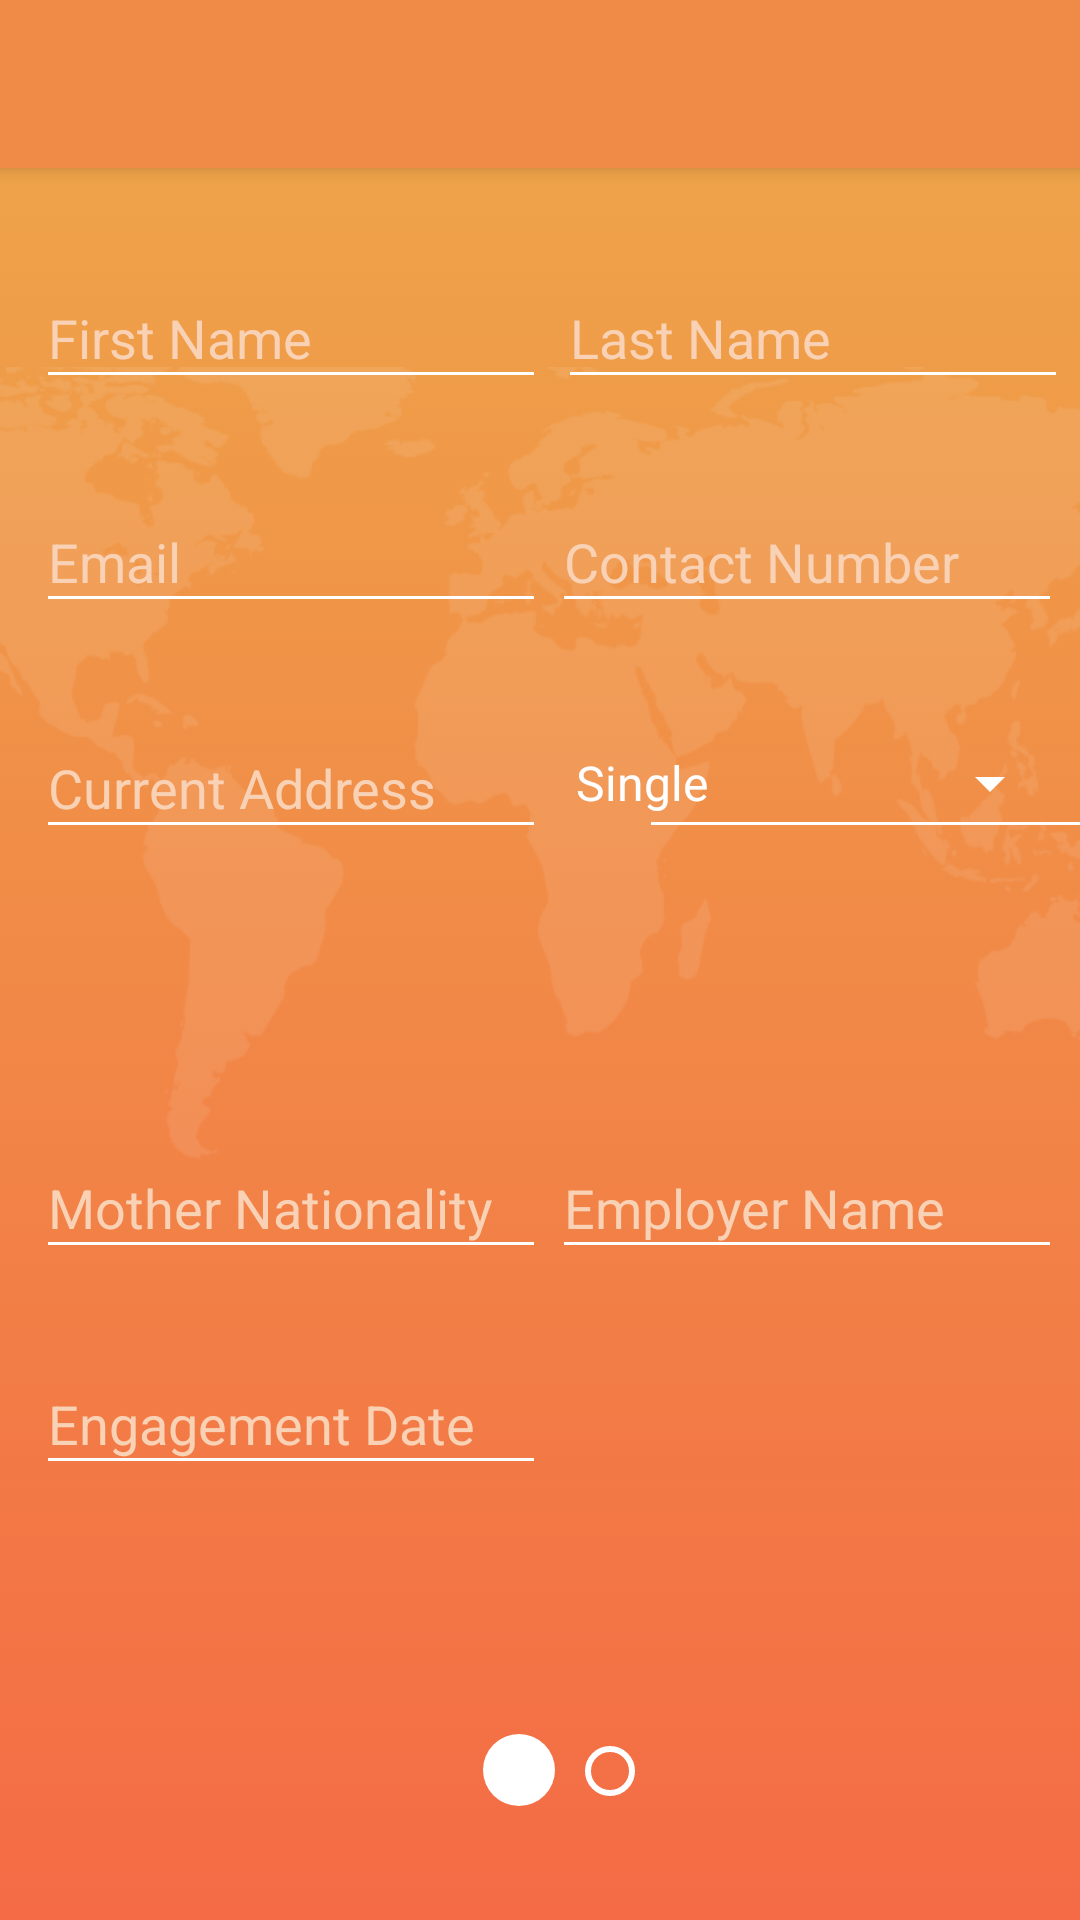

Layout XML and referenced resources for this Android screen:
<!-- AndroidManifest.xml: application theme AppTheme -->
<!-- res/layout/activity_s3register.xml -->
<?xml version="1.0" encoding="utf-8"?>
<RelativeLayout xmlns:android="http://schemas.android.com/apk/res/android"
    xmlns:app="http://schemas.android.com/apk/res-auto"
    xmlns:tools="http://schemas.android.com/tools"
    android:layout_width="match_parent"
    android:layout_height="match_parent"
    tools:context=".s3register"
    android:background="@drawable/gradient_background">

    <include
        android:id="@+id/toolbar"
        layout="@layout/toolbar" />

    <Button
        android:id="@+id/button"
        android:layout_width="wrap_content"
        android:layout_height="46dp"
        android:layout_above="@+id/toolbar"
        android:layout_alignParentEnd="true"
        android:layout_below="@+id/toolbar"
        android:layout_marginTop="-45dp"
        android:text="Button"
        tools:layout_editor_absoluteX="278dp"
        tools:layout_editor_absoluteY="0dp" />

    <ImageView
        android:id="@+id/imageView"
        android:layout_width="match_parent"
        android:layout_height="wrap_content"
        android:layout_alignParentStart="true"
        android:layout_below="@+id/toolbar"
        app:layout_constraintEnd_toEndOf="parent"
        app:layout_constraintStart_toStartOf="parent"
        app:srcCompat="@drawable/page_1"
        tools:layout_editor_absoluteY="56dp" />

    <ImageView
        android:id="@+id/imageView2"
        android:layout_width="wrap_content"
        android:layout_height="178dp"
        android:layout_alignParentBottom="true"
        android:layout_alignParentStart="true"
        android:cropToPadding="false"
        app:layout_constraintBottom_toBottomOf="parent"
        app:srcCompat="@drawable/p1_world"
        tools:layout_editor_absoluteX="0dp" />

    <ImageView
        android:id="@+id/imageView3"
        android:layout_width="223dp"
        android:layout_height="wrap_content"
        android:layout_alignParentEnd="true"
        android:layout_alignParentTop="true"
        app:layout_constraintEnd_toEndOf="parent"
        app:srcCompat="@drawable/rectangle_6"
        tools:layout_editor_absoluteY="0dp" />

    <EditText
        android:id="@+id/fname"
        android:layout_width="170dp"
        android:layout_height="44dp"
        android:layout_alignParentStart="true"
        android:layout_alignParentTop="true"
        android:layout_marginStart="12dp"
        android:layout_marginTop="89dp"
        android:backgroundTint="@color/white"
        android:textColor="@color/white"
        android:ems="10"
        android:hint="First Name"
        android:inputType="textPersonName"
        android:textColorHint="@color/ch_pink"
        tools:layout_editor_absoluteX="16dp"
        tools:layout_editor_absoluteY="65dp" />

    <EditText
        android:id="@+id/s4_pass"
        android:layout_width="170dp"
        android:layout_height="44dp"
        android:layout_alignParentEnd="true"
        android:layout_alignTop="@+id/fname"
        android:layout_marginEnd="4dp"
        android:backgroundTint="@color/white"
        android:textColor="@color/white"
        android:ems="10"
        android:hint="Last Name"
        android:inputType="textPersonName"
        android:textColorHint="@color/ch_pink"
        tools:layout_editor_absoluteX="16dp"
        tools:layout_editor_absoluteY="65dp" />

    <EditText
        android:id="@+id/s2_email"
        android:layout_width="170dp"
        android:layout_height="44dp"
        android:layout_above="@+id/caddress"
        android:layout_alignStart="@+id/fname"
        android:layout_marginBottom="-208dp"
        android:backgroundTint="@color/white"
        android:textColor="@color/white"
        android:ems="10"
        android:hint="Email"
        android:inputType="textEmailAddress"
        android:textColorHint="@color/ch_pink"
        tools:layout_editor_absoluteX="16dp"
        tools:layout_editor_absoluteY="65dp" />

    <EditText
        android:id="@+id/cnumber"
        android:layout_width="170dp"
        android:layout_height="44dp"
        android:layout_alignParentEnd="true"
        android:layout_alignTop="@+id/s2_email"
        android:layout_marginEnd="6dp"
        android:backgroundTint="@color/white"
        android:textColor="@color/white"
        android:ems="10"
        android:hint="Contact Number"
        android:inputType="textPersonName|phone"
        android:textColorHint="@color/ch_pink"
        tools:layout_editor_absoluteX="16dp"
        tools:layout_editor_absoluteY="65dp" />

    <EditText
        android:id="@+id/caddress"
        android:layout_width="170dp"
        android:layout_height="44dp"
        android:layout_alignParentTop="true"
        android:layout_alignStart="@+id/fname"
        android:layout_marginTop="239dp"
        android:backgroundTint="@color/white"
        android:textColor="@color/white"
        android:ems="10"
        android:hint="Current Address"
        android:inputType="textPersonName"
        android:textColorHint="@color/ch_pink"
        tools:layout_editor_absoluteX="16dp"
        tools:layout_editor_absoluteY="65dp" />

    <Spinner
        android:id="@+id/mstatus"
        android:layout_width="170dp"
        android:layout_height="44dp"
        android:layout_alignStart="@+id/cnumber"
        android:layout_alignTop="@+id/caddress"
        android:backgroundTint="@color/white"
        android:ems="10"
        android:entries="@array/mstatus"
        android:textColor="@color/ch_pink"
        tools:layout_editor_absoluteX="16dp"
        tools:layout_editor_absoluteY="65dp" />

    <View
        android:layout_width="161dp"
        android:layout_height="1dp"
        android:layout_alignParentTop="true"
        android:layout_marginTop="274dp"
        android:layout_marginLeft="35dp"
        android:layout_toEndOf="@+id/fname"
        android:background="@color/white" />

    <EditText
        android:id="@+id/mnationality"
        android:layout_width="170dp"
        android:layout_height="44dp"
        android:layout_alignParentBottom="true"
        android:layout_alignStart="@+id/fname"
        android:layout_marginBottom="217dp"
        android:backgroundTint="@color/white"
        android:textColor="@color/white"
        android:ems="10"
        android:hint="Mother Nationality"
        android:inputType="textPersonName"
        android:textColorHint="@color/ch_pink"
        tools:layout_editor_absoluteX="16dp"
        tools:layout_editor_absoluteY="65dp" />

    <EditText
        android:id="@+id/ename"
        android:layout_width="170dp"
        android:layout_height="44dp"
        android:layout_alignStart="@+id/cnumber"
        android:layout_alignTop="@+id/mnationality"
        android:backgroundTint="@color/white"
        android:textColor="@color/white"
        android:ems="10"
        android:hint="Employer Name"
        android:inputType="textPersonName"
        android:textColorHint="@color/ch_pink"
        tools:layout_editor_absoluteX="16dp"
        tools:layout_editor_absoluteY="65dp" />

    <EditText
        android:id="@+id/edate"
        android:layout_width="170dp"
        android:layout_height="44dp"
        android:layout_alignParentBottom="true"
        android:layout_alignStart="@+id/fname"
        android:layout_marginBottom="145dp"
        android:backgroundTint="@color/white"
        android:textColor="@color/white"
        android:ems="10"
        android:hint="Engagement Date"
        android:inputType="date"
        android:textColorHint="@color/ch_pink"
        tools:layout_editor_absoluteX="16dp"
        tools:layout_editor_absoluteY="65dp" />

    <ImageView
        android:id="@+id/imageView11"
        android:layout_width="24dp"
        android:layout_height="24dp"
        android:layout_alignParentBottom="true"
        android:layout_alignParentStart="true"
        android:layout_marginBottom="38dp"
        android:layout_marginStart="161dp"
        android:background="@drawable/circle" />

    <ImageView
    android:id="@+id/imageView12"
    android:layout_width="16.8dp"
    android:layout_height="16.8dp"
    android:layout_alignParentBottom="true"
    android:layout_alignParentStart="true"
    android:layout_marginBottom="41.2dp"
    android:layout_marginStart="195dp"
    android:layout_alignBottom="@+id/imageView11"
    android:layout_centerHorizontal="true"
    app:srcCompat="@drawable/s_circle" />


</RelativeLayout>
<!-- res/layout/toolbar.xml (included above) -->
<?xml version="1.0" encoding="utf-8"?>
<android.support.v7.widget.Toolbar xmlns:android="http://schemas.android.com/apk/res/android"
    android:layout_width="match_parent"
    android:layout_height="wrap_content"
    xmlns:app="http://schemas.android.com/apk/res-auto"
    android:background="@color/colorPrimary"
    android:elevation="4dp"
    android:theme="@style/ThemeOverlay.AppCompat.Dark.ActionBar"
    app:titleMarginStart="40dp"
    />
<!-- resources referenced by this layout -->
<resources>
  <string-array name="mstatus">
          <item>Single</item>
          <item>Married</item>
      </string-array>
  <color name="ch_pink">#f9d1b5</color>
  <color name="colorPrimary">#f08a47</color>
  <color name="white">#ffffff</color>
  <!-- drawable circle (drawable) -->
  <?xml version="1.0" encoding="utf-8"?>
  <shape xmlns:android="http://schemas.android.com/apk/res/android"
      android:shape="oval">
  
      
      <solid android:color="@color/white" />
  
      
      <stroke
          android:width="0dp"
          android:color="@color/white" />
  
      
      <corners
          android:bottomLeftRadius="2dp"
          android:bottomRightRadius="2dp"
          android:topLeftRadius="2dp"
          android:topRightRadius="2dp" />
  </shape>
  <!-- drawable gradient_background (drawable) -->
  <?xml version="1.0" encoding="utf-8"?>
  <selector xmlns:android="http://schemas.android.com/apk/res/android">
  
      <item>
          <shape>
              <gradient android:angle="90" android:startColor="@color/dusty_orange" android:endColor="@color/faded_orange" android:type="linear" />
  
          </shape>
      </item>
  </selector>
  <!-- drawable page_1: png bitmap (drawable, 49870 bytes) -->
  <!-- drawable s_circle (drawable-v24) -->
  <?xml version="1.0" encoding="utf-8"?>
  <shape xmlns:android="http://schemas.android.com/apk/res/android"
      android:shape="oval">
  
  
  
      
      <stroke
          android:width="2dp"
          android:color="@color/white" />
  
      
      <corners
          android:bottomLeftRadius="2dp"
          android:bottomRightRadius="2dp"
          android:topLeftRadius="2dp"
          android:topRightRadius="2dp" />
  </shape>
  <style name="AppTheme" parent="Theme.AppCompat.Light.NoActionBar">
          
          <item name="colorPrimary">@color/colorPrimary</item>
          <item name="colorPrimaryDark">@color/colorPrimaryDark</item>
          <item name="colorAccent">@color/colorAccent</item>
          <item name="android:textColorHint">@color/ch_pink</item>
          <item name="android:spinnerItemStyle">@style/mySpinnerItemStyle</item>
      </style>
  <color name="dusty_orange">#f46b45</color>
  <color name="faded_orange">#eea849</color>
  <color name="colorPrimaryDark">#da7634</color>
  <color name="colorAccent">#FF4081</color>
  <style name="mySpinnerItemStyle" parent="@android:style/Widget.Holo.DropDownItem.Spinner">
          <item name="android:textColor">@color/white</item>
      </style>
</resources>
